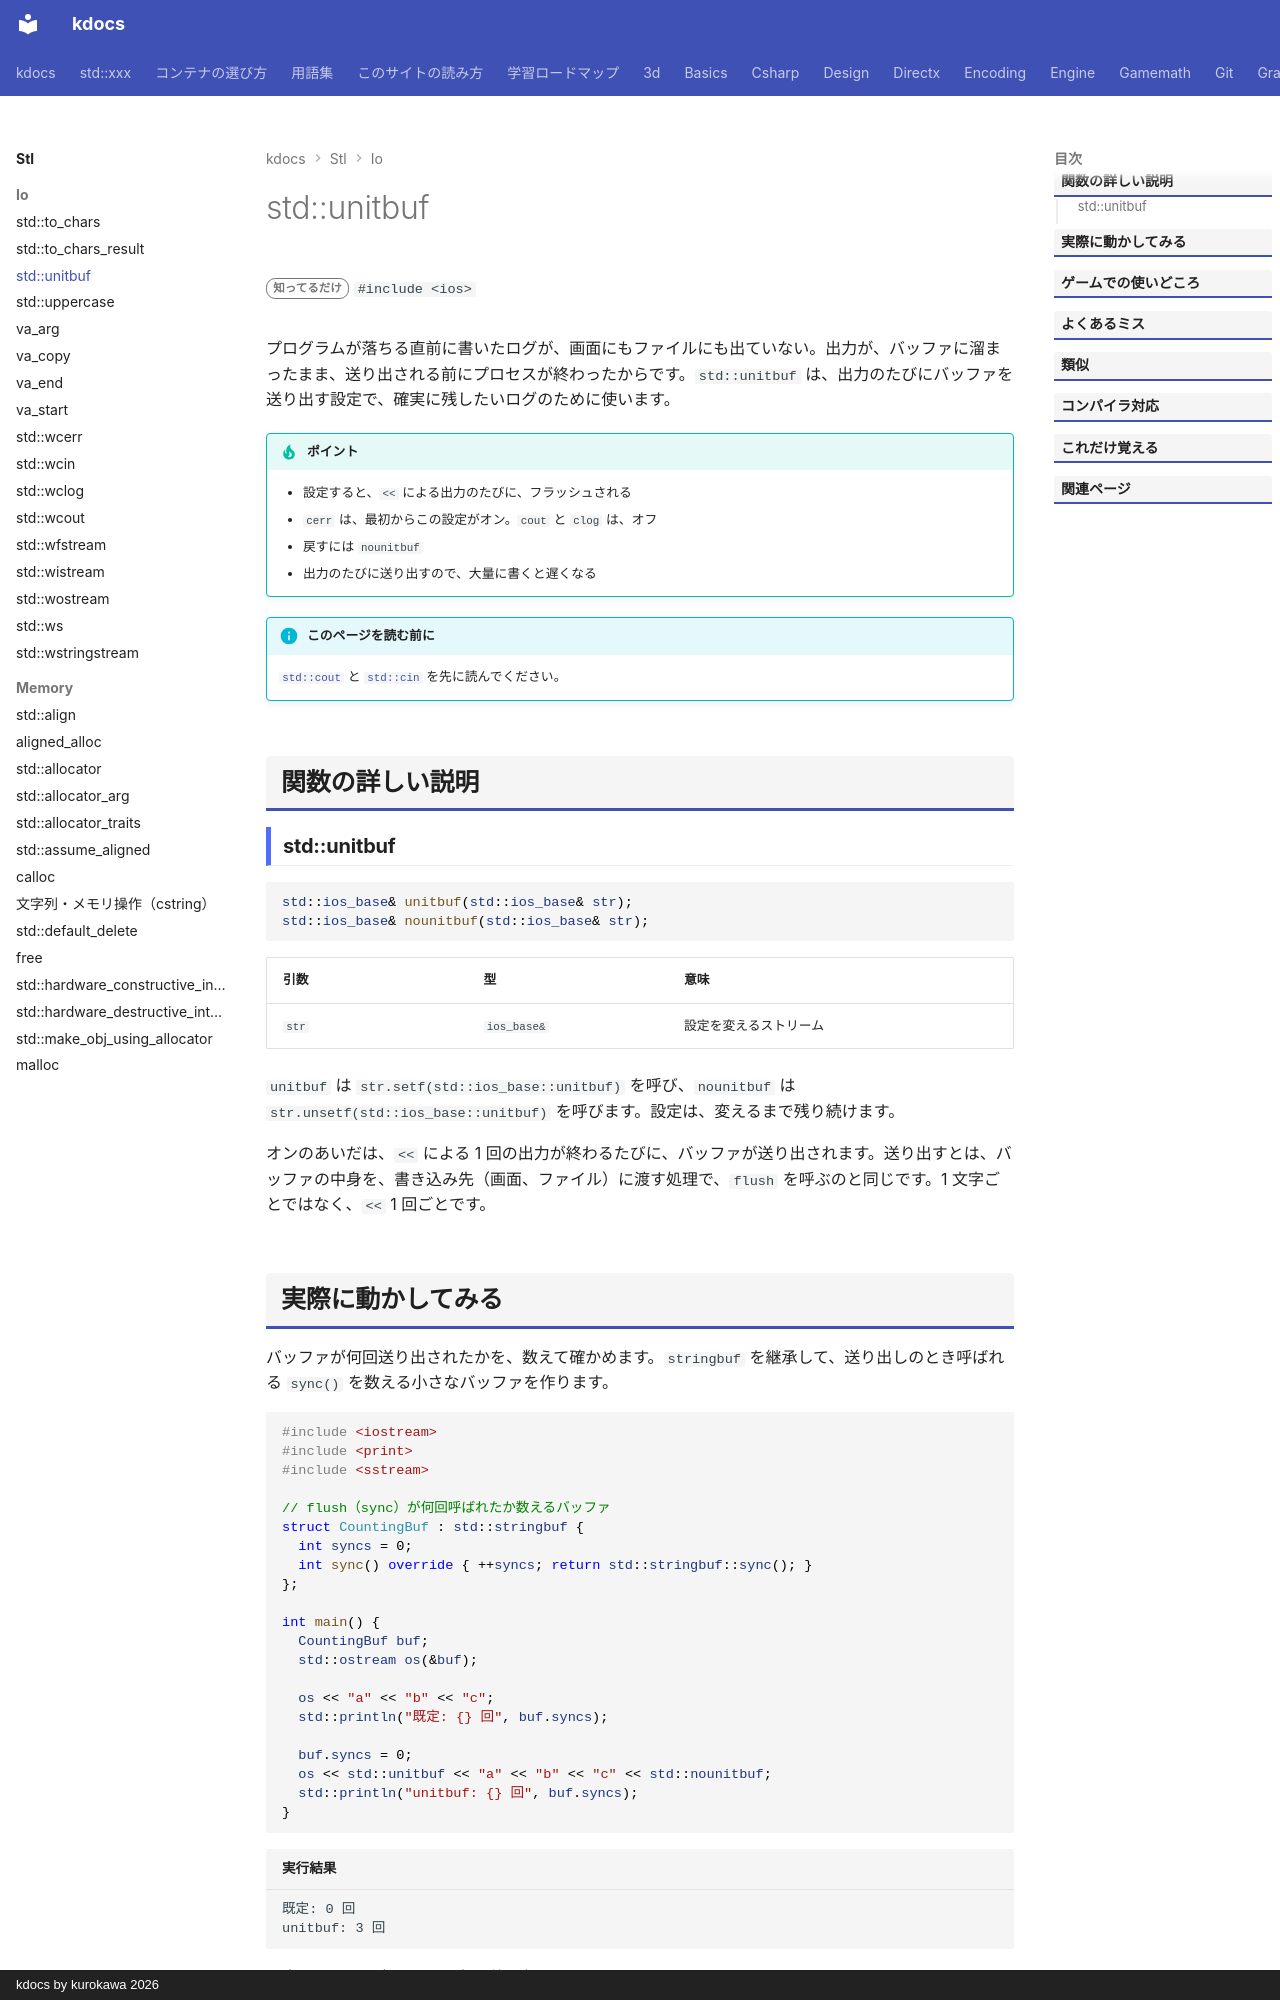

repository: qwzxdf/kdocs · page: stl/io/unitbuf/index.html · generator: mkdocs · copyright: kdocs by kurokawa 2026

---
title: std::unitbuf
summary: "出力のたびに、バッファをフラッシュする。"
order: 900
tags:
  - 入出力・文字列
---

# std::unitbuf

<div class="page-badges" markdown>
<span class="rank rank-rare">知ってるだけ</span>
`#include <ios>`
</div>

プログラムが落ちる直前に書いたログが、画面にもファイルにも出ていない。出力が、バッファに溜まったまま、送り出される前にプロセスが終わったからです。`std::unitbuf` は、出力のたびにバッファを送り出す設定で、確実に残したいログのために使います。

!!! tip "ポイント"
    - 設定すると、`<<` による出力のたびに、フラッシュされる
    - `cerr` は、最初からこの設定がオン。`cout` と `clog` は、オフ
    - 戻すには `nounitbuf`
    - 出力のたびに送り出すので、大量に書くと遅くなる

!!! info "このページを読む前に"
    [`std::cout`](cout.md) と [`std::cin`](cin.md) を先に読んでください。

## 関数の詳しい説明

### std::unitbuf {#unitbuf}

```cpp
std::ios_base& unitbuf(std::ios_base& str);
std::ios_base& nounitbuf(std::ios_base& str);
```

| 引数 | 型 | 意味 |
| --- | --- | --- |
| `str` | `ios_base&` | 設定を変えるストリーム |

`unitbuf` は `str.setf(std::ios_base::unitbuf)` を呼び、`nounitbuf` は `str.unsetf(std::ios_base::unitbuf)` を呼びます。設定は、変えるまで残り続けます。

オンのあいだは、`<<` による 1 回の出力が終わるたびに、バッファが送り出されます。送り出すとは、バッファの中身を、書き込み先（画面、ファイル）に渡す処理で、`flush` を呼ぶのと同じです。1 文字ごとではなく、`<<` 1 回ごとです。
